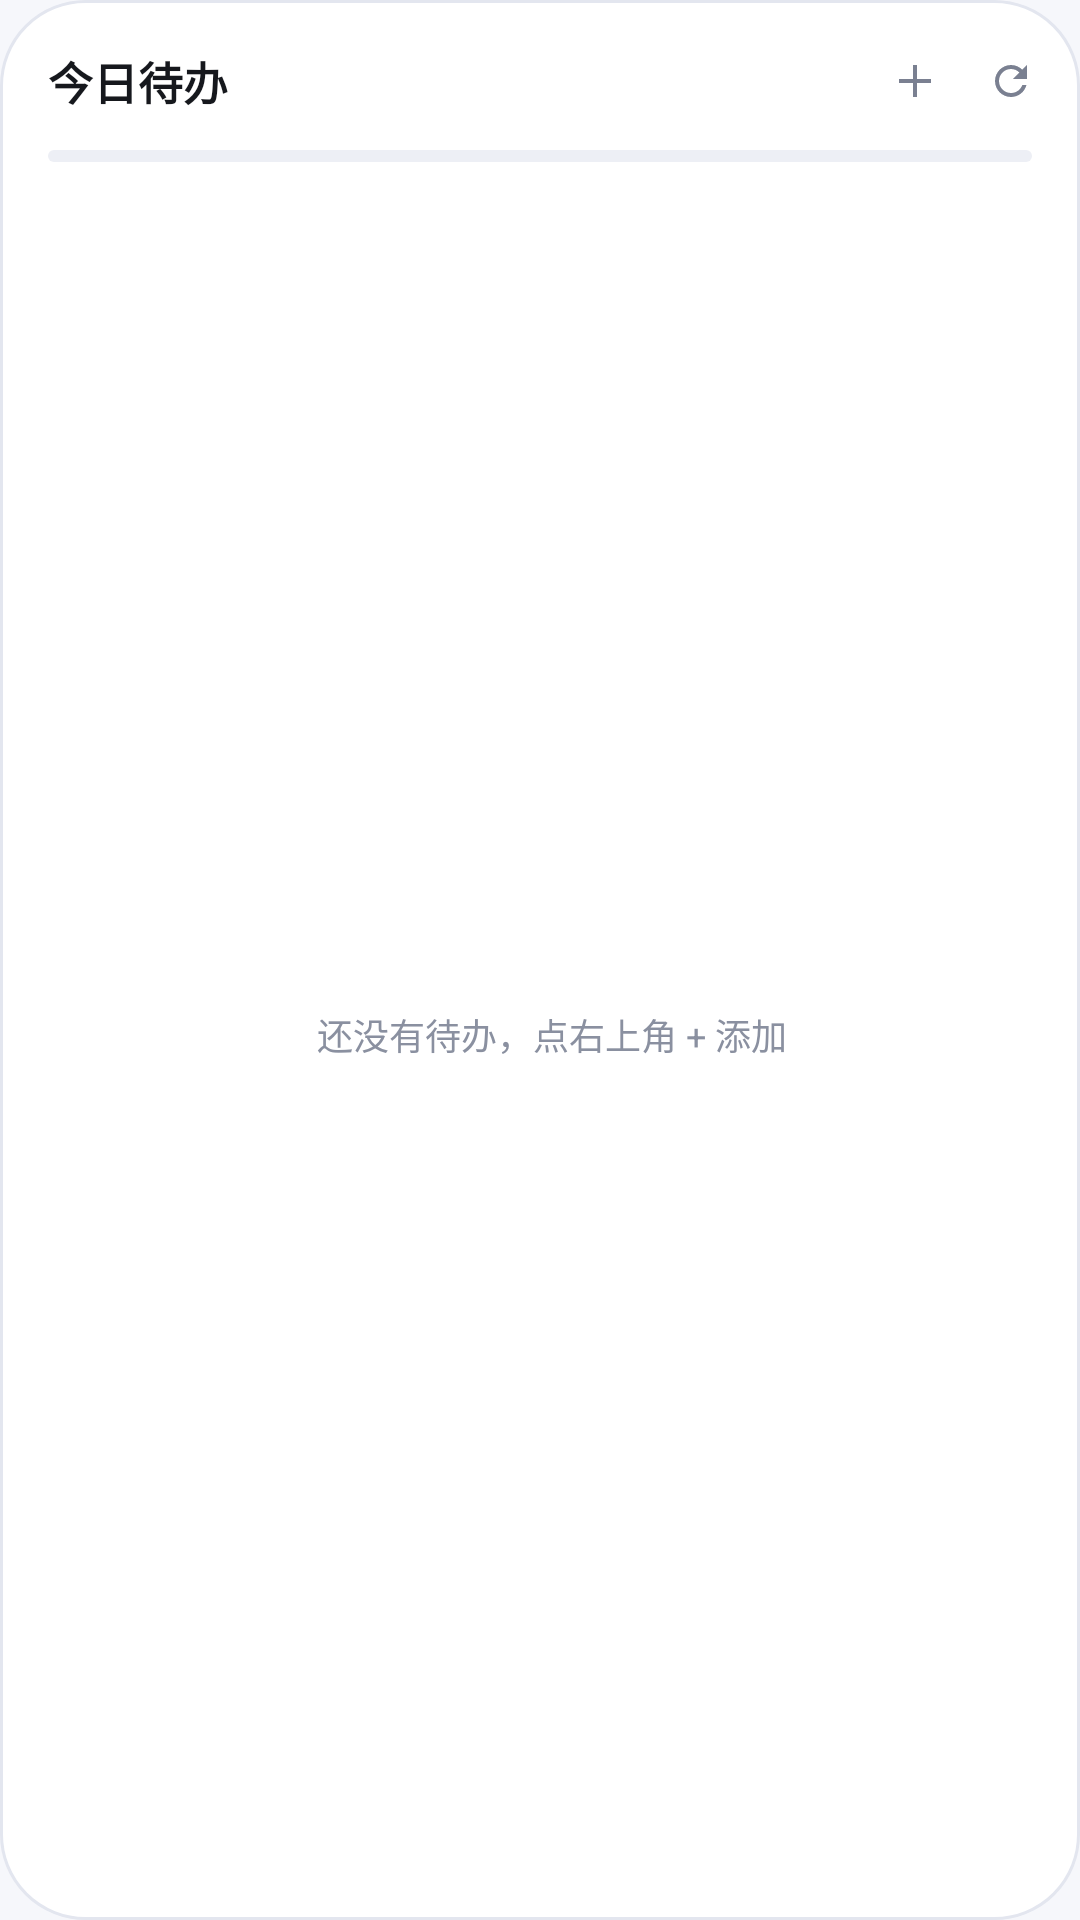

The Android layout XML behind this screen, and the referenced resources:
<!-- AndroidManifest.xml: application theme Theme.TodoWidget -->
<!-- res/layout/widget_todo.xml -->
<?xml version="1.0" encoding="utf-8"?>
<LinearLayout xmlns:android="http://schemas.android.com/apk/res/android"
    android:layout_width="match_parent"
    android:layout_height="match_parent"
    android:background="@drawable/widget_bg"
    android:orientation="vertical"
    android:paddingStart="16dp"
    android:paddingTop="12dp"
    android:paddingEnd="8dp"
    android:paddingBottom="6dp">

    
    <LinearLayout
        android:id="@+id/widget_header"
        android:layout_width="match_parent"
        android:layout_height="wrap_content"
        android:gravity="center_vertical"
        android:orientation="horizontal">

        <TextView
            android:id="@+id/widget_title"
            android:layout_width="wrap_content"
            android:layout_height="wrap_content"
            android:singleLine="true"
            android:text="@string/widget_title"
            android:textColor="@color/widget_text_primary"
            android:textSize="15sp"
            android:textStyle="bold" />

        <TextView
            android:id="@+id/widget_count"
            android:layout_width="0dp"
            android:layout_height="wrap_content"
            android:layout_marginStart="8dp"
            android:layout_weight="1"
            android:gravity="end"
            android:singleLine="true"
            android:textColor="@color/widget_text_secondary"
            android:textSize="12sp" />

        <ImageButton
            android:id="@+id/widget_add"
            android:layout_width="30dp"
            android:layout_height="30dp"
            android:background="@drawable/bg_widget_icon_button"
            android:contentDescription="@string/action_add"
            android:padding="7dp"
            android:scaleType="fitCenter"
            android:src="@drawable/ic_add" />

        <ImageButton
            android:id="@+id/widget_refresh"
            android:layout_width="30dp"
            android:layout_height="30dp"
            android:layout_marginStart="2dp"
            android:background="@drawable/bg_widget_icon_button"
            android:contentDescription="@string/action_refresh"
            android:padding="7dp"
            android:scaleType="fitCenter"
            android:src="@drawable/ic_refresh" />
    </LinearLayout>

    <ProgressBar
        android:id="@+id/widget_progress"
        style="@android:style/Widget.Material.ProgressBar.Horizontal"
        android:layout_width="match_parent"
        android:layout_height="4dp"
        android:layout_marginTop="8dp"
        android:layout_marginEnd="8dp"
        android:max="100"
        android:progressDrawable="@drawable/widget_progress_bar" />

    <FrameLayout
        android:layout_width="match_parent"
        android:layout_height="0dp"
        android:layout_marginTop="2dp"
        android:layout_weight="1">

        
        <ListView
            android:id="@+id/widget_list"
            android:layout_width="match_parent"
            android:layout_height="match_parent"
            android:clipToPadding="false"
            android:divider="@null"
            android:dividerHeight="0dp"
            android:paddingEnd="8dp"
            android:scrollbars="none" />

        <TextView
            android:id="@+id/widget_empty"
            android:layout_width="match_parent"
            android:layout_height="match_parent"
            android:gravity="center"
            android:text="@string/widget_empty_hint"
            android:textColor="@color/widget_text_secondary"
            android:textSize="12sp" />
    </FrameLayout>

</LinearLayout>
<!-- resources referenced by this layout -->
<resources>
  <color name="widget_text_primary">#16181D</color>
  <color name="widget_text_secondary">#8A90A0</color>
  <!-- drawable bg_widget_icon_button (drawable) -->
  <?xml version="1.0" encoding="utf-8"?>
  <selector xmlns:android="http://schemas.android.com/apk/res/android">
      <item android:state_pressed="true">
          <shape android:shape="oval">
              <solid android:color="@color/widget_icon_pressed" />
          </shape>
      </item>
      <item>
          <shape android:shape="oval">
              <solid android:color="@android:color/transparent" />
          </shape>
      </item>
  </selector>
  <!-- drawable ic_add (drawable) -->
  <?xml version="1.0" encoding="utf-8"?>
  <vector xmlns:android="http://schemas.android.com/apk/res/android"
      android:width="24dp"
      android:height="24dp"
      android:viewportWidth="24"
      android:viewportHeight="24">
      <path
          android:fillColor="@color/widget_icon"
          android:pathData="M11,4h2v7h7v2h-7v7h-2v-7H4v-2h7z" />
  </vector>
  <!-- drawable ic_refresh (drawable) -->
  <?xml version="1.0" encoding="utf-8"?>
  <vector xmlns:android="http://schemas.android.com/apk/res/android"
      android:width="24dp"
      android:height="24dp"
      android:viewportWidth="24"
      android:viewportHeight="24">
      <path
          android:fillColor="@color/widget_icon"
          android:pathData="M17.65,6.35C16.2,4.9 14.21,4 12,4c-4.42,0 -7.99,3.58 -8,8s3.58,8 8,8c3.73,0 6.84,-2.55 7.73,-6h-2.08c-0.82,2.33 -3.04,4 -5.65,4 -3.31,0 -6,-2.69 -6,-6s2.69,-6 6,-6c1.66,0 3.14,0.69 4.22,1.78L13,11h7V4l-2.35,2.35z" />
  </vector>
  <!-- drawable widget_bg (drawable) -->
  <?xml version="1.0" encoding="utf-8"?>
  <shape xmlns:android="http://schemas.android.com/apk/res/android"
      android:shape="rectangle">
      <solid android:color="@color/widget_bg" />
      <corners android:radius="@dimen/widget_corner_radius" />
      <stroke
          android:width="1dp"
          android:color="@color/widget_stroke" />
  </shape>
  <!-- drawable widget_progress_bar (drawable) -->
  <?xml version="1.0" encoding="utf-8"?>
  <layer-list xmlns:android="http://schemas.android.com/apk/res/android">
      <item android:id="@android:id/background">
          <shape android:shape="rectangle">
              <corners android:radius="2dp" />
              <solid android:color="@color/widget_progress_track" />
          </shape>
      </item>
      <item android:id="@android:id/progress">
          <clip>
              <shape android:shape="rectangle">
                  <corners android:radius="2dp" />
                  <solid android:color="@color/accent" />
              </shape>
          </clip>
      </item>
  </layer-list>
  <string name="action_add">添加待办</string>
  <string name="action_refresh">刷新</string>
  <string name="widget_empty_hint">还没有待办，点右上角 + 添加</string>
  <string name="widget_title">今日待办</string>
  <style name="Theme.TodoWidget" parent="Theme.TodoWidget.Base" />
  <color name="widget_icon_pressed">#144C6FFF</color>
  <color name="widget_icon">#7A8091</color>
  <color name="widget_bg">#FFFFFF</color>
  <dimen name="widget_corner_radius">20dp</dimen>
  <color name="widget_stroke">#E3E6EF</color>
  <color name="widget_progress_track">#EDEFF5</color>
  <color name="accent">#4C6FFF</color>
  <style name="Theme.TodoWidget.Base" parent="Theme.MaterialComponents.DayNight.NoActionBar">
          <item name="colorPrimary">@color/accent</item>
          <item name="colorPrimaryVariant">@color/accent_dark</item>
          <item name="colorOnPrimary">@color/on_accent</item>
          <item name="colorSecondary">@color/accent</item>
          <item name="colorOnSecondary">@color/on_accent</item>
          <item name="android:windowBackground">@color/app_bg</item>
          <item name="android:statusBarColor">@color/app_bg</item>
          <item name="android:navigationBarColor">@color/app_bg</item>
          <item name="android:windowLightStatusBar">true</item>
      </style>
  <color name="accent_dark">#3B58D8</color>
  <color name="on_accent">#FFFFFF</color>
  <color name="app_bg">#F6F7FB</color>
</resources>
